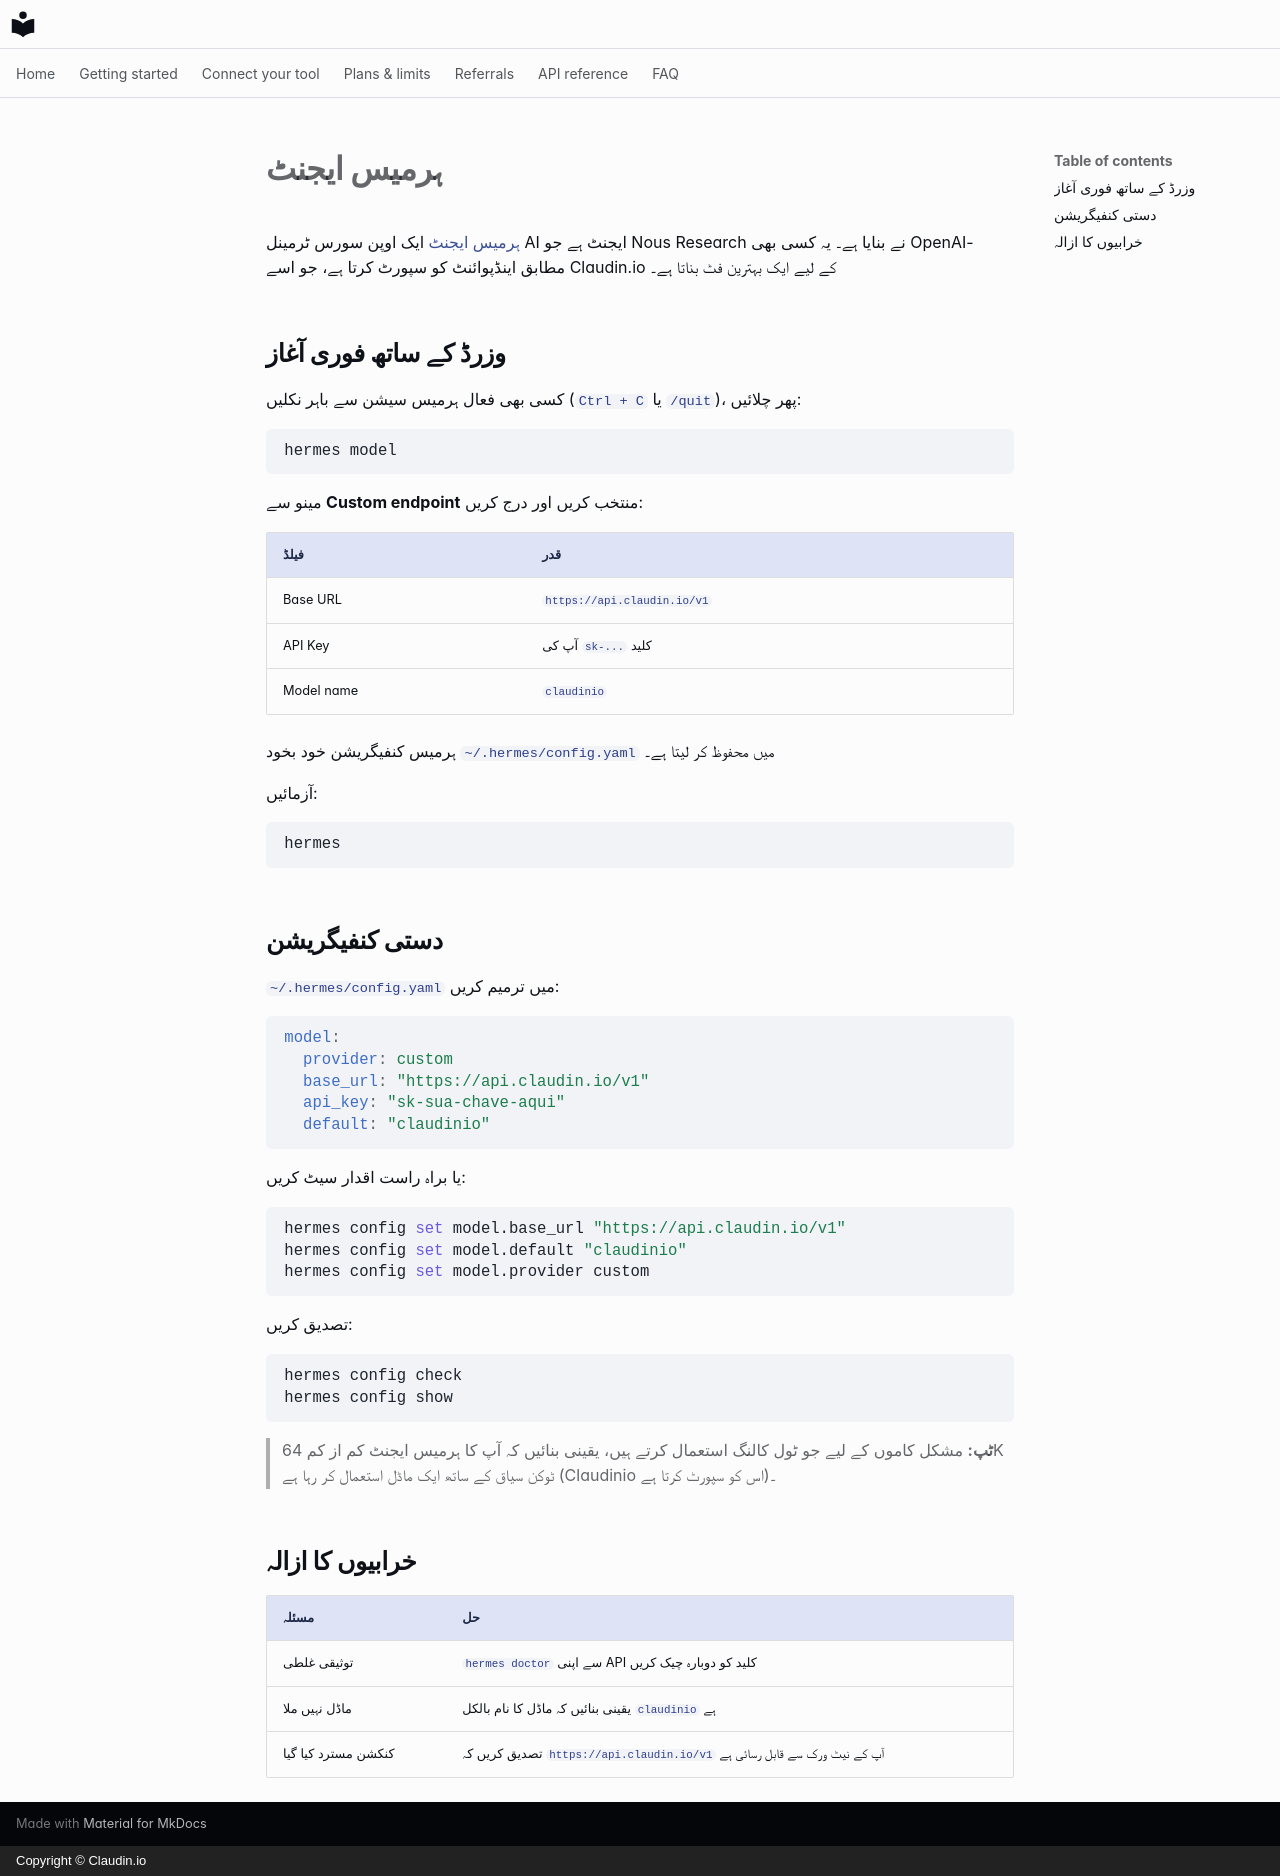

repository: claudin-io/docs · page: clients/hermes.ur/index.html · generator: mkdocs · copyright: Copyright © Claudin.io

# ہرمیس ایجنٹ

[ہرمیس ایجنٹ](https://github.com/NousResearch/hermes-agent) ایک اوپن سورس
ٹرمینل AI ایجنٹ ہے جو Nous Research نے بنایا ہے۔ یہ کسی بھی OpenAI-مطابق
اینڈپوائنٹ کو سپورٹ کرتا ہے، جو اسے Claudin.io کے لیے ایک بہترین فٹ بناتا ہے۔

## وزرڈ کے ساتھ فوری آغاز

کسی بھی فعال ہرمیس سیشن سے باہر نکلیں (`Ctrl + C` یا `/quit`)، پھر چلائیں:

```bash
hermes model
```

مینو سے **Custom endpoint** منتخب کریں اور درج کریں:

| فیلڈ | قدر |
| --- | --- |
| Base URL | `https://api.claudin.io/v1` |
| API Key | آپ کی `sk-...` کلید |
| Model name | `claudinio` |

ہرمیس کنفیگریشن خود بخود `~/.hermes/config.yaml` میں محفوظ کر لیتا ہے۔

آزمائیں:

```bash
hermes
```

## دستی کنفیگریشن

`~/.hermes/config.yaml` میں ترمیم کریں:

```yaml
model:
  provider: custom
  base_url: "https://api.claudin.io/v1"
  api_key: "sk-sua-chave-aqui"
  default: "claudinio"
```

یا براہ راست اقدار سیٹ کریں:

```bash
hermes config set model.base_url "https://api.claudin.io/v1"
hermes config set model.default "claudinio"
hermes config set model.provider custom
```

تصدیق کریں:

```bash
hermes config check
hermes config show
```

> **ٹپ:** مشکل کاموں کے لیے جو ٹول کالنگ استعمال کرتے ہیں، یقینی بنائیں کہ آپ کا
> ہرمیس ایجنٹ کم از کم 64K ٹوکن سیاق کے ساتھ ایک ماڈل استعمال کر رہا ہے
> (Claudinio اس کو سپورٹ کرتا ہے)۔

## خرابیوں کا ازالہ

| مسئلہ | حل |
| --- | --- |
| توثیقی غلطی | `hermes doctor` سے اپنی API کلید کو دوبارہ چیک کریں |
| ماڈل نہیں ملا | یقینی بنائیں کہ ماڈل کا نام بالکل `claudinio` ہے |
| کنکشن مسترد کیا گیا | تصدیق کریں کہ `https://api.claudin.io/v1` آپ کے نیٹ ورک سے قابل رسائی ہے |
